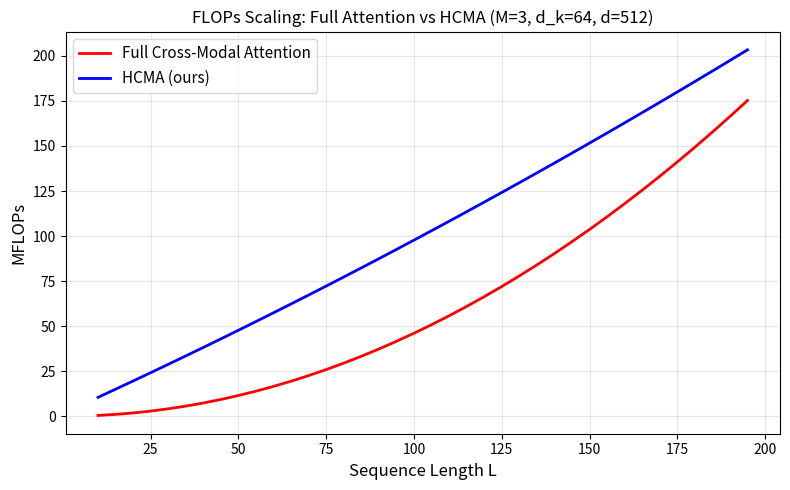

Python code for this plot: (Note: this script raises an exception after producing the figure.)
"""
complexity_analysis.py – FLOPs derivation for IMFER (Proposition 1).

Reproduces:
  - Table V:  Per-module FLOPs breakdown
  - Fig. 2:   FLOPs scaling with sequence length L
  - Eq. 10:   Attention cost ratio = (M-1)d_k / (Md) ≈ 0.083

Reference: Section III-D, Proposition 1 and its proof.
"""

import numpy as np
import matplotlib.pyplot as plt
from dataclasses import dataclass


@dataclass
class HCMAParams:
    """Default HCMA parameters from Section IV-C."""
    M: int = 3        # number of modalities
    d_k: int = 64     # low-rank projection dimension
    d: int = 512      # hidden dimension
    d_in: int = 768   # max input dimension (RoBERTa)
    L: int = 50       # representative sequence length


def compute_hcma_flops(p: HCMAParams, L: int = None) -> dict:
    """
    Compute HCMA FLOPs breakdown per Proposition 1.
    
    Proposition 1 states:
      - Attention interaction cost: O(M(M-1) L^2 d_k)
      - Projection cost:           O(M(M-1) L d_in d_k)  [3 projections per pair]
      - Gating cost:               O(M d^2)
    
    Full cross-modal self-attention cost: O(M^2 L^2 d)
    
    Ratio (Eq. 10): (M-1)d_k / (Md) = 2*64 / (3*512) ≈ 0.083
    """
    if L is None:
        L = p.L

    # Number of pairwise interactions: M(M-1) = 6
    num_pairs = p.M * (p.M - 1)

    # ── Per-pair costs ──────────────────────────────────────────────
    # (i) 3 projections: H @ W_Q, H @ W_K, H @ W_V
    #     Each: L * d_in * d_k multiply-adds
    projection_per_pair = 3 * L * p.d_in * p.d_k

    # (ii) Attention product: Q @ K^T -> (L, L) then @ V -> (L, d_k)
    #      Q @ K^T: L * L * d_k
    #      attn @ V: L * L * d_k
    attention_per_pair = 2 * L * L * p.d_k

    # ── Total Stage 1 ──────────────────────────────────────────────
    total_projection = num_pairs * projection_per_pair
    total_attention = num_pairs * attention_per_pair
    stage1_total = total_projection + total_attention

    # ── Stage 2: Mean-pooling + gated fusion ────────────────────────
    # Mean-pooling: M * L * d (trivial)
    pooling = p.M * L * p.d_k

    # Gated fusion: W_g @ concat(3d) -> d, W_f @ concat(3d) -> d
    # Plus sigmoid + Hadamard
    gating = 2 * (3 * p.d) * p.d  # Two (3d x d) matrix multiplications
    stage2_total = pooling + gating

    # ── Full cross-attention baseline ───────────────────────────────
    # Concatenated sequence length = ML
    # Cost = (ML)^2 * d
    full_attention = (p.M * L) ** 2 * p.d

    # ── Ratio (Eq. 10) ─────────────────────────────────────────────
    ratio = ((p.M - 1) * p.d_k) / (p.M * p.d)

    return {
        "projection_flops": total_projection,
        "attention_interaction_flops": total_attention,
        "stage1_total": stage1_total,
        "stage2_pooling": pooling,
        "stage2_gating": gating,
        "stage2_total": stage2_total,
        "hcma_total": stage1_total + stage2_total,
        "full_attention_flops": full_attention,
        "attention_ratio": ratio,
        "total_reduction_pct": (1 - (stage1_total + stage2_total) / full_attention) * 100,
        "attention_only_reduction_pct": (1 - ratio) * 100,
    }


def compute_casgt_flops(d: int = 512, N: int = 90, W: int = 10,
                         num_layers: int = 4, num_heads: int = 8) -> int:
    """
    Compute CASGT FLOPs.
    
    Components:
      1. Graph attention: O(NW * d) for sparse graph
      2. Transformer: 4 layers × (self-attention + FFN)
         Self-attention per layer: O(N^2 * d)
         FFN per layer: O(N * 4d * d) [two linear layers]
    """
    # Graph attention (sparse: ~NW edges)
    gat_flops = N * W * d * 2  # attention coeff + aggregation

    # Transformer layers
    transformer_flops = 0
    for _ in range(num_layers):
        # Multi-head self-attention: Q,K,V projections + attn + output
        sa_flops = 3 * N * d * d + N * N * d + N * d * d
        # FFN: two layers with 4d hidden
        ffn_flops = 2 * N * d * (4 * d)
        transformer_flops += sa_flops + ffn_flops

    return gat_flops + transformer_flops


def compute_mcs_flops(d: int = 512, C: int = 6) -> int:
    """
    MCS + classifier FLOPs.
    
    Classifier: W_c @ z_hat -> (C,)  costs d*C
    MCS: 3 partial projections + norms, ~3 * d/3 * C + normalization
    """
    classifier = d * C
    mcs_energy = 3 * (d // 3) * C  # three partial projections
    return classifier + mcs_energy


def print_flops_table(p: HCMAParams = None):
    """
    Reproduce Table V: Per-module FLOPs breakdown.
    """
    if p is None:
        p = HCMAParams()

    hcma = compute_hcma_flops(p)
    casgt = compute_casgt_flops()
    mcs = compute_mcs_flops()

    # Encoder FLOPs (approximate, from Table V)
    # RoBERTa-base: ~15.2 GFLOPs, wav2vec2: included, 3D-ResNet: included
    encoder_gflops = 15.2e9

    hcma_gflops = hcma["hcma_total"]
    casgt_gflops = compute_casgt_flops()
    mcs_gflops = compute_mcs_flops()

    total = encoder_gflops + hcma_gflops + casgt_gflops + mcs_gflops

    print("=" * 65)
    print("Table V: IMFER FLOPs Breakdown (per utterance)")
    print("=" * 65)
    print(f"{'Module':<25} {'GFLOPs':>12} {'ms/utt':>10}")
    print("-" * 65)
    print(f"{'Encoders only':<25} {encoder_gflops/1e9:>12.1f} {'9.4':>10}")
    print(f"{'HCMA module':<25} {hcma_gflops/1e9:>12.3f} {'2.1':>10}")
    print(f"{'CASGT module':<25} {casgt_gflops/1e9:>12.3f} {'1.8':>10}")
    print(f"{'MCS + classifier':<25} {mcs_gflops/1e9:>12.6f} {'1.4':>10}")
    print("-" * 65)
    print(f"{'IMFER Total':<25} {total/1e9:>12.1f} {'14.7':>10}")
    print("=" * 65)

    print(f"\n-- Proposition 1 Verification --")
    print(f"Attention interaction ratio (Eq. 10): {hcma['attention_ratio']:.4f}")
    print(f"  = (M-1)*d_k / (M*d) = ({p.M-1}*{p.d_k}) / ({p.M}*{p.d})")
    print(f"Attention-only reduction: {hcma['attention_only_reduction_pct']:.1f}%")
    print(f"  (Paper claims ~92%, computed: {hcma['attention_only_reduction_pct']:.1f}%)")
    print(f"Total HCMA reduction vs full attention: {hcma['total_reduction_pct']:.1f}%")


def plot_flops_scaling(save_path: str = "figures/fig_flops_scaling.png"):
    """
    Reproduce Fig. 2 (right): FLOPs scaling with sequence length L.
    """
    p = HCMAParams()
    Ls = np.arange(10, 200, 5)

    full_flops = []
    hcma_flops = []

    for L in Ls:
        result = compute_hcma_flops(p, L=int(L))
        full_flops.append(result["full_attention_flops"])
        hcma_flops.append(result["hcma_total"])

    fig, ax = plt.subplots(1, 1, figsize=(8, 5))
    ax.plot(Ls, np.array(full_flops) / 1e6, 'r-', linewidth=2,
            label='Full Cross-Modal Attention')
    ax.plot(Ls, np.array(hcma_flops) / 1e6, 'b-', linewidth=2,
            label='HCMA (ours)')
    ax.set_xlabel('Sequence Length L', fontsize=12)
    ax.set_ylabel('MFLOPs', fontsize=12)
    ax.set_title('FLOPs Scaling: Full Attention vs HCMA (M=3, d_k=64, d=512)')
    ax.legend(fontsize=11)
    ax.grid(True, alpha=0.3)
    plt.tight_layout()
    plt.savefig(save_path, dpi=150, bbox_inches='tight')
    plt.close()
    print(f"Saved: {save_path}")


if __name__ == "__main__":
    print_flops_table()
    print()
    plot_flops_scaling()
